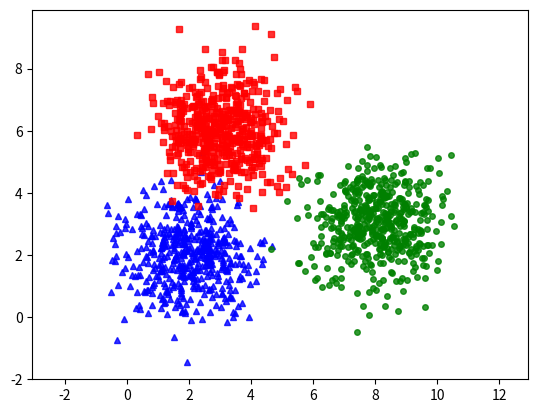

Write the Python code that produced this figure.
from __future__ import print_function 
import numpy as np
import matplotlib.pyplot as plt
from scipy.spatial.distance import cdist
np.random.seed(11)

# Create database 
means = [[2, 2], [8, 3], [3, 6]]
cov = [[1, 0], [0, 1]]
N = 500
X0 = np.random.multivariate_normal(means[0], cov, N)
X1 = np.random.multivariate_normal(means[1], cov, N)
X2 = np.random.multivariate_normal(means[2], cov, N)

X = np.concatenate((X0, X1, X2), axis = 0)
K = 3

original_label = np.asarray([0]*N + [1]*N + [2]*N).T

# Hiển thị dữ liệu 
def kmeans_display(X, label):
    K = np.amax(label) + 1
    X0 = X[label == 0, :]
    X1 = X[label == 1, :]
    X2 = X[label == 2, :]
    
    plt.plot(X0[:, 0], X0[:, 1], 'b^', markersize = 4, alpha = .8)
    plt.plot(X1[:, 0], X1[:, 1], 'go', markersize = 4, alpha = .8)
    plt.plot(X2[:, 0], X2[:, 1], 'rs', markersize = 4, alpha = .8)

    plt.axis('equal')
    plt.plot()
    plt.show()
    
kmeans_display(X, original_label)

